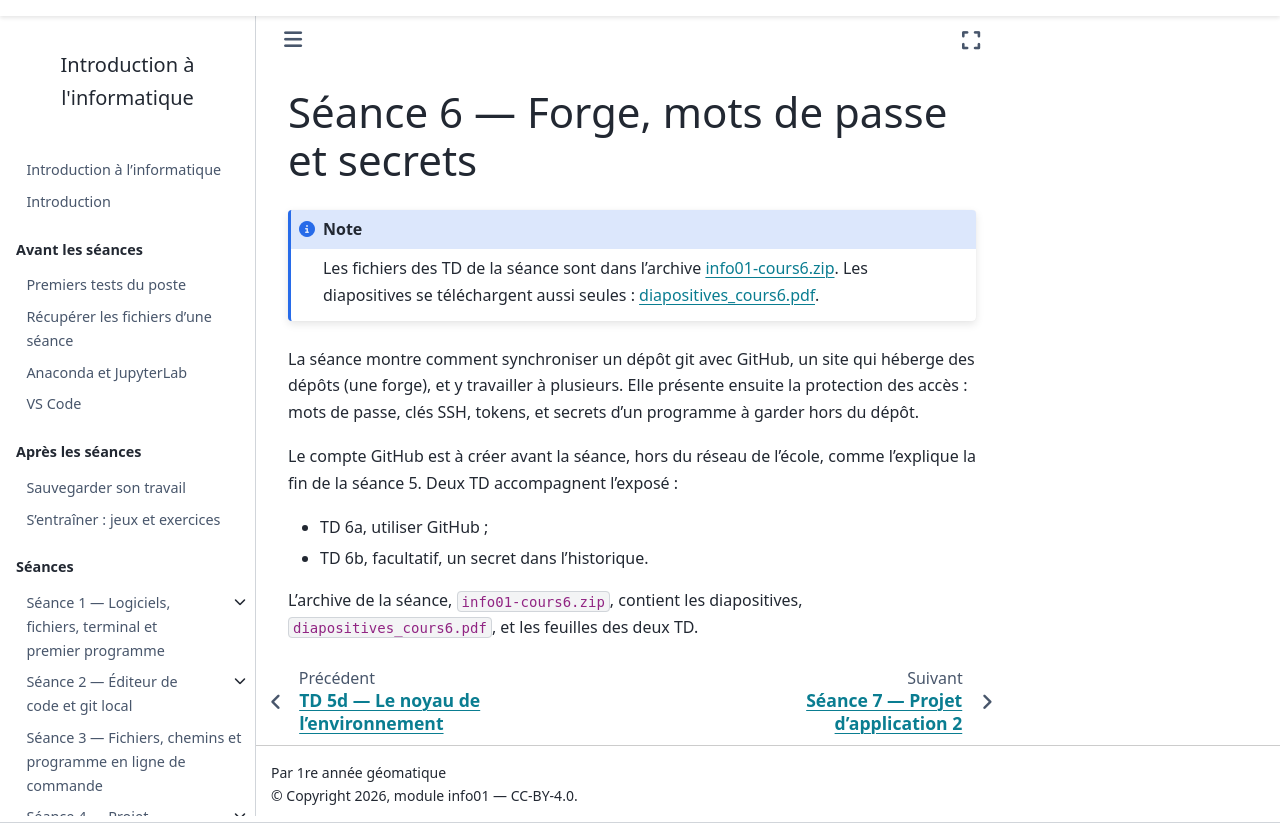

repository: geodata-ing1-info-01/cours-info-01 · page: cours6_v2/index.html · generator: sphinx

---
title: "Séance 6 — Forge, mots de passe et secrets"
---

La séance montre comment synchroniser un dépôt git avec GitHub, un site qui
héberge des dépôts (une forge), et y travailler à plusieurs. Elle présente
ensuite la protection des accès : mots de passe, clés SSH, tokens, et secrets
d'un programme à garder hors du dépôt.

Le compte GitHub est à créer avant la séance, hors du réseau de l'école, comme
l'explique la fin de la séance 5. Deux TD accompagnent l'exposé :

- TD 6a, utiliser GitHub ;
- TD 6b, facultatif, un secret dans l'historique.

L'archive de la séance, `info01-cours6.zip`, contient les diapositives,
`diapositives_cours6.pdf`, et les feuilles des deux TD.
